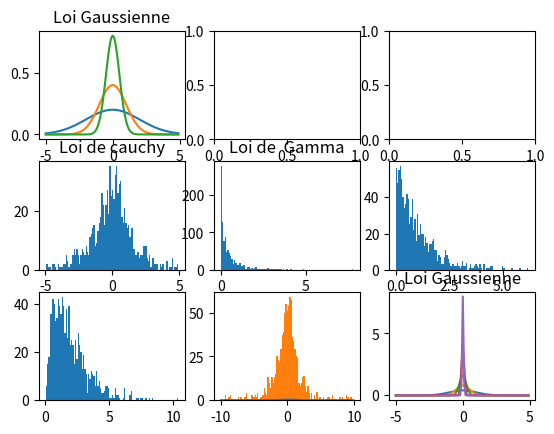

Reproduce this figure in Python.
import numpy as np 
import matplotlib.pyplot as plt
from scipy.stats import binom , norm


std = 2
mean = 0
xval = np.arange(-5 , 5 , 0.1);

fig , axs  = plt.subplots(3 , 3 )

axs[0][0].set_title("Loi Gaussienne")
axs[0][0].plot(xval , norm.pdf(xval, mean , std))
std = 1 
axs[0][0].plot(xval , norm.pdf(xval, mean , std))
std = 0.5
axs[0][0].plot(xval , norm.pdf(xval, mean , std))


axs[1][0].set_title("Loi de cauchy")
cauchy = np.random.standard_cauchy(1000)
axs[1][0].hist(cauchy[(cauchy > -5) & (cauchy < 5)] , bins=100)

axs[1][1].set_title("Loi de  Gamma")

k = 0.5
p2 = 1 

axs[1][1].hist(np.random.gamma(k , p2 , 1000) , bins=100)
k = 1 
axs[1][2].hist(np.random.gamma(k , p2 , 1000) , bins=100)
k = 2
axs[2][0].hist(np.random.gamma(k , p2 , 1000) , bins=100)

xval = np.arange(-10 , 10 , 0.1);

axs[2][1].plot(xval , norm.pdf(xval , 0 , 1))
axs[2][1].hist(cauchy[(cauchy > -10) & (cauchy < 10)] , bins=100)


xval = np.arange(-5 , 5 , 0.1);
std = 1
axs[2][2].set_title("Loi Gaussienne")
axs[2][2].plot(xval , norm.pdf(xval, mean , std))
std = 0.5
axs[2][2].plot(xval , norm.pdf(xval, mean , std))
std = 0.25
axs[2][2].plot(xval , norm.pdf(xval, mean , std))
std = 0.1
axs[2][2].plot(xval , norm.pdf(xval, mean , std))
std = 0.05
axs[2][2].plot(xval , norm.pdf(xval, mean , std))

plt.show()